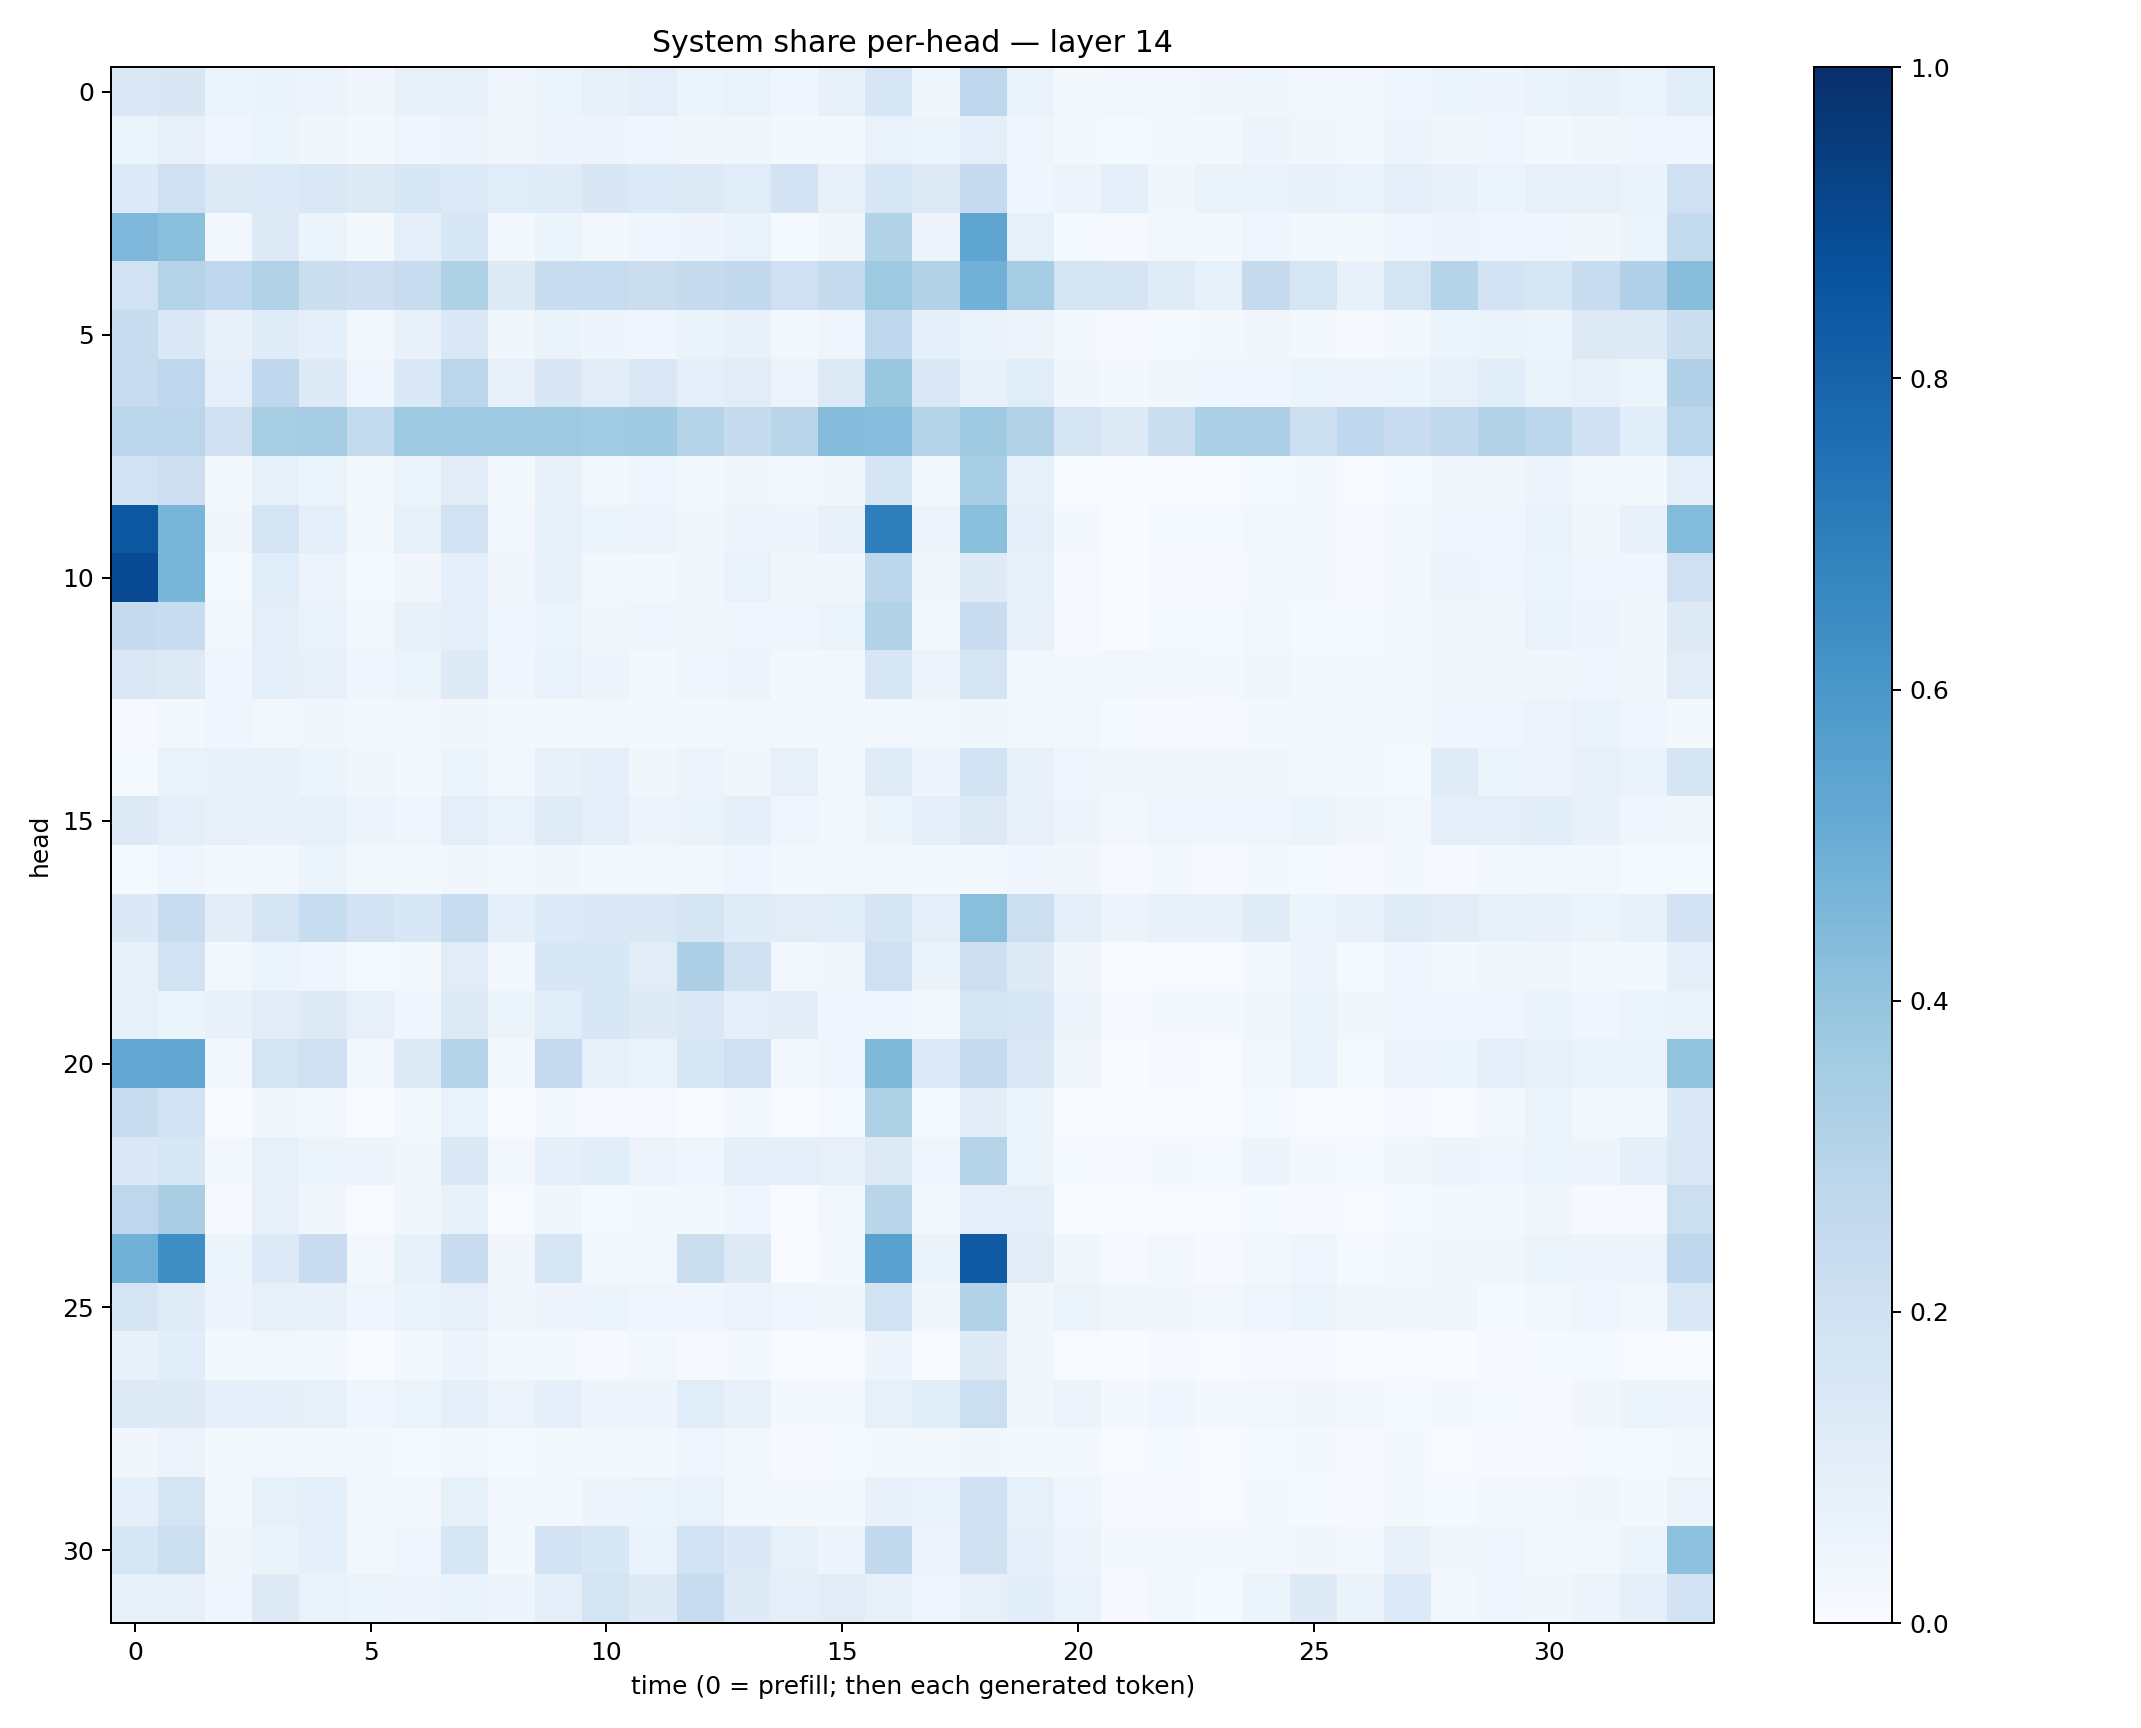

Data behind this chart, as committed beside it:
0.14396864, 0.15207858, 0.05901541, 0.06410567, 0.057997007, 0.033565383, 0.072935656, 0.077547655, 0.034345716, 0.059641637, 0.07685943, 0.09508672, 0.050869893, 0.06690906, 0.041904707, 0.07649211, 0.15764748, 0.037111547, 0.27561477, 0.066824906, 0.017012713, 0.024079937, 0.031124242, 0.032249406
0.062, 0.07813, 0.0435, 0.05867, 0.03774, 0.01772, 0.04573, 0.05535, 0.03405, 0.05056, 0.04953, 0.04315, 0.03197, 0.03791, 0.02101, 0.02271, 0.06652, 0.05871, 0.0995, 0.04013, 0.01791, 0.01283, 0.01597, 0.01882
0.1329, 0.2082, 0.128, 0.1346, 0.1413, 0.1265, 0.1554, 0.1349, 0.1141, 0.1197, 0.1523, 0.1347, 0.1263, 0.1139, 0.1829, 0.08121, 0.16, 0.1301, 0.2529, 0.04314, 0.05664, 0.09143, 0.03804, 0.06388
0.4507, 0.4202, 0.02812, 0.1319, 0.05449, 0.01752, 0.08684, 0.154, 0.02622, 0.05881, 0.02896, 0.04596, 0.05061, 0.06745, 0.01419, 0.03296, 0.311, 0.05029, 0.5353, 0.08557, 0.01284, 0.01009, 0.02366, 0.01784
0.1894, 0.3035, 0.2682, 0.3105, 0.2195, 0.2112, 0.2407, 0.3215, 0.1221, 0.2311, 0.2368, 0.2242, 0.2439, 0.2593, 0.2075, 0.2446, 0.3727, 0.3129, 0.4819, 0.3496, 0.1732, 0.1646, 0.1197, 0.08539
0.2417, 0.1427, 0.07361, 0.1187, 0.08695, 0.02973, 0.07236, 0.1412, 0.03564, 0.06531, 0.0499, 0.0409, 0.06339, 0.07324, 0.02837, 0.0408, 0.2677, 0.08735, 0.0697, 0.05674, 0.0172, 0.01005, 0.01398, 0.01677
0.2404, 0.2741, 0.08962, 0.2682, 0.1218, 0.04488, 0.1398, 0.2831, 0.0781, 0.1497, 0.1054, 0.141, 0.09252, 0.1129, 0.05607, 0.1309, 0.3894, 0.1428, 0.07777, 0.1151, 0.03483, 0.01934, 0.03497, 0.04215
0.2796, 0.2846, 0.197, 0.3417, 0.3507, 0.2562, 0.3723, 0.3689, 0.3696, 0.3736, 0.3639, 0.3682, 0.3034, 0.2425, 0.2902, 0.4364, 0.4304, 0.3066, 0.37, 0.3119, 0.1781, 0.1231, 0.2197, 0.3326
0.1883, 0.2139, 0.01579, 0.0855, 0.06243, 0.01722, 0.05094, 0.1114, 0.01674, 0.07113, 0.02642, 0.04289, 0.01918, 0.03527, 0.02501, 0.0382, 0.1669, 0.01662, 0.3462, 0.08241, 0.005286, 0.002724, 0.006709, 0.00688
0.8494, 0.4684, 0.03434, 0.1777, 0.09167, 0.01893, 0.08447, 0.1898, 0.02593, 0.08224, 0.06218, 0.05646, 0.03382, 0.05545, 0.04903, 0.07171, 0.6981, 0.0569, 0.4251, 0.09134, 0.02261, 0.002394, 0.01517, 0.0126
0.8944, 0.4634, 0.01173, 0.1171, 0.05484, 0.0145, 0.03334, 0.08678, 0.03156, 0.07243, 0.02878, 0.02292, 0.03506, 0.07004, 0.03605, 0.03622, 0.2784, 0.03625, 0.1218, 0.08287, 0.01106, 0.002404, 0.009005, 0.008923
0.2436, 0.2315, 0.03032, 0.1007, 0.06858, 0.02472, 0.07668, 0.09506, 0.04234, 0.06231, 0.03362, 0.0394, 0.03224, 0.04461, 0.04433, 0.05431, 0.3104, 0.02887, 0.2279, 0.07706, 0.01163, 0.00366, 0.01461, 0.01215
0.1435, 0.1328, 0.04035, 0.09297, 0.07917, 0.04686, 0.05396, 0.1246, 0.04319, 0.06665, 0.0471, 0.02308, 0.04078, 0.04767, 0.02168, 0.03058, 0.1578, 0.05748, 0.1752, 0.02849, 0.01856, 0.02506, 0.02531, 0.02341
0.01016, 0.02515, 0.03953, 0.0305, 0.03502, 0.02773, 0.02903, 0.0345, 0.01865, 0.01712, 0.02751, 0.0185, 0.02281, 0.02515, 0.03072, 0.01829, 0.02716, 0.02894, 0.0367, 0.02671, 0.02872, 0.01386, 0.01129, 0.01036
0.01292, 0.06763, 0.07279, 0.07121, 0.06188, 0.03404, 0.02225, 0.06202, 0.03091, 0.07111, 0.0921, 0.03525, 0.05501, 0.03586, 0.0789, 0.02255, 0.1177, 0.04709, 0.1851, 0.07311, 0.03929, 0.03451, 0.03256, 0.03128
0.1253, 0.1015, 0.0792, 0.07165, 0.08363, 0.05533, 0.04365, 0.09762, 0.06934, 0.1197, 0.09409, 0.0553, 0.0627, 0.08757, 0.04099, 0.02698, 0.06052, 0.08708, 0.1255, 0.07904, 0.05034, 0.02851, 0.04268, 0.04046
0.01449, 0.04165, 0.01684, 0.02956, 0.06011, 0.02593, 0.02266, 0.03418, 0.01599, 0.03793, 0.02006, 0.02854, 0.02515, 0.04146, 0.01806, 0.02549, 0.02426, 0.01897, 0.02848, 0.0392, 0.03299, 0.008587, 0.02137, 0.01017
0.1402, 0.2398, 0.1054, 0.1646, 0.2397, 0.1798, 0.1525, 0.2369, 0.08935, 0.133, 0.1393, 0.1462, 0.1651, 0.121, 0.1102, 0.1091, 0.1715, 0.09759, 0.4225, 0.216, 0.09852, 0.04747, 0.07497, 0.07278
0.07497, 0.1875, 0.02407, 0.06199, 0.03953, 0.01254, 0.0214, 0.1097, 0.02359, 0.1554, 0.1562, 0.1124, 0.3254, 0.1992, 0.03094, 0.03743, 0.2093, 0.06629, 0.214, 0.1312, 0.03327, 0.003679, 0.006225, 0.005184
0.07851, 0.06084, 0.0715, 0.1116, 0.1283, 0.08055, 0.04664, 0.1265, 0.051, 0.1133, 0.1552, 0.1217, 0.1407, 0.09564, 0.1025, 0.04442, 0.04513, 0.02824, 0.1722, 0.1614, 0.05028, 0.01145, 0.02076, 0.02256
0.5237, 0.5304, 0.02721, 0.1751, 0.2071, 0.02996, 0.1289, 0.3012, 0.02007, 0.2537, 0.07967, 0.06873, 0.1628, 0.2036, 0.02384, 0.04436, 0.4486, 0.1344, 0.2476, 0.1445, 0.03463, 0.001264, 0.009122, 0.004017
0.2351, 0.1906, 0.002471, 0.03418, 0.02389, 0.003776, 0.02245, 0.06724, 0.002827, 0.02151, 0.0115, 0.01079, 0.003399, 0.02137, 0.002128, 0.01187, 0.3208, 0.01303, 0.1025, 0.06222, 0.00152, 0.0002547, 0.002329, 0.001775
0.1382, 0.1617, 0.02667, 0.08362, 0.05361, 0.04996, 0.03445, 0.1374, 0.02684, 0.08921, 0.108, 0.057, 0.04595, 0.08847, 0.09933, 0.08016, 0.1319, 0.03925, 0.2994, 0.0624, 0.01552, 0.00858, 0.01662, 0.01383
0.2773, 0.3366, 0.00825, 0.08137, 0.03472, 0.004906, 0.03636, 0.07745, 0.006898, 0.03881, 0.01475, 0.02011, 0.01766, 0.0455, 0.007541, 0.02817, 0.2909, 0.02353, 0.09126, 0.09161, 0.003508, 0.0004451, 0.006536, 0.004834
0.4839, 0.6332, 0.05196, 0.133, 0.2287, 0.02607, 0.08326, 0.2288, 0.03208, 0.1569, 0.02725, 0.02938, 0.2236, 0.1287, 0.007126, 0.01897, 0.5511, 0.06604, 0.8392, 0.1051, 0.03783, 0.008971, 0.02728, 0.01069
0.1643, 0.1201, 0.04814, 0.07894, 0.07099, 0.04453, 0.06474, 0.08118, 0.03856, 0.05011, 0.05199, 0.04512, 0.04353, 0.05736, 0.04539, 0.03901, 0.1946, 0.03317, 0.3134, 0.03207, 0.05142, 0.03546, 0.03126, 0.02481
0.07717, 0.1063, 0.01598, 0.02724, 0.0176, 0.003776, 0.0229, 0.04929, 0.01973, 0.01877, 0.01049, 0.0268, 0.0104, 0.01903, 0.002908, 0.007425, 0.04869, 0.007217, 0.1212, 0.03804, 0.004782, 0.001586, 0.008101, 0.005941
0.1313, 0.1225, 0.09154, 0.09114, 0.08447, 0.04119, 0.05184, 0.0937, 0.05589, 0.0921, 0.04859, 0.04906, 0.1134, 0.07129, 0.01763, 0.01619, 0.08504, 0.1079, 0.2151, 0.03695, 0.0582, 0.02305, 0.04641, 0.01824
0.03219, 0.05758, 0.0158, 0.02693, 0.02958, 0.01927, 0.01242, 0.02726, 0.01314, 0.01882, 0.02316, 0.02298, 0.04592, 0.03045, 0.01088, 0.01286, 0.0216, 0.01985, 0.03516, 0.01697, 0.02263, 0.005492, 0.01376, 0.007583
0.09235, 0.1779, 0.02755, 0.08583, 0.08709, 0.02637, 0.02735, 0.08251, 0.02997, 0.02783, 0.04889, 0.05105, 0.06669, 0.02623, 0.01736, 0.02025, 0.07719, 0.06761, 0.2079, 0.08496, 0.03977, 0.008505, 0.01139, 0.007081
0.164, 0.2175, 0.0327, 0.063, 0.09083, 0.03047, 0.04458, 0.1638, 0.02191, 0.1812, 0.154, 0.06992, 0.1887, 0.1386, 0.08378, 0.04964, 0.2596, 0.05631, 0.1983, 0.09069, 0.05516, 0.01984, 0.01983, 0.01776
0.08355, 0.07917, 0.0431, 0.1306, 0.06923, 0.05375, 0.0483, 0.0691, 0.04919, 0.09383, 0.1764, 0.1211, 0.2368, 0.1243, 0.09748, 0.1126, 0.08148, 0.03941, 0.07864, 0.1084, 0.06802, 0.01131, 0.02529, 0.01298
